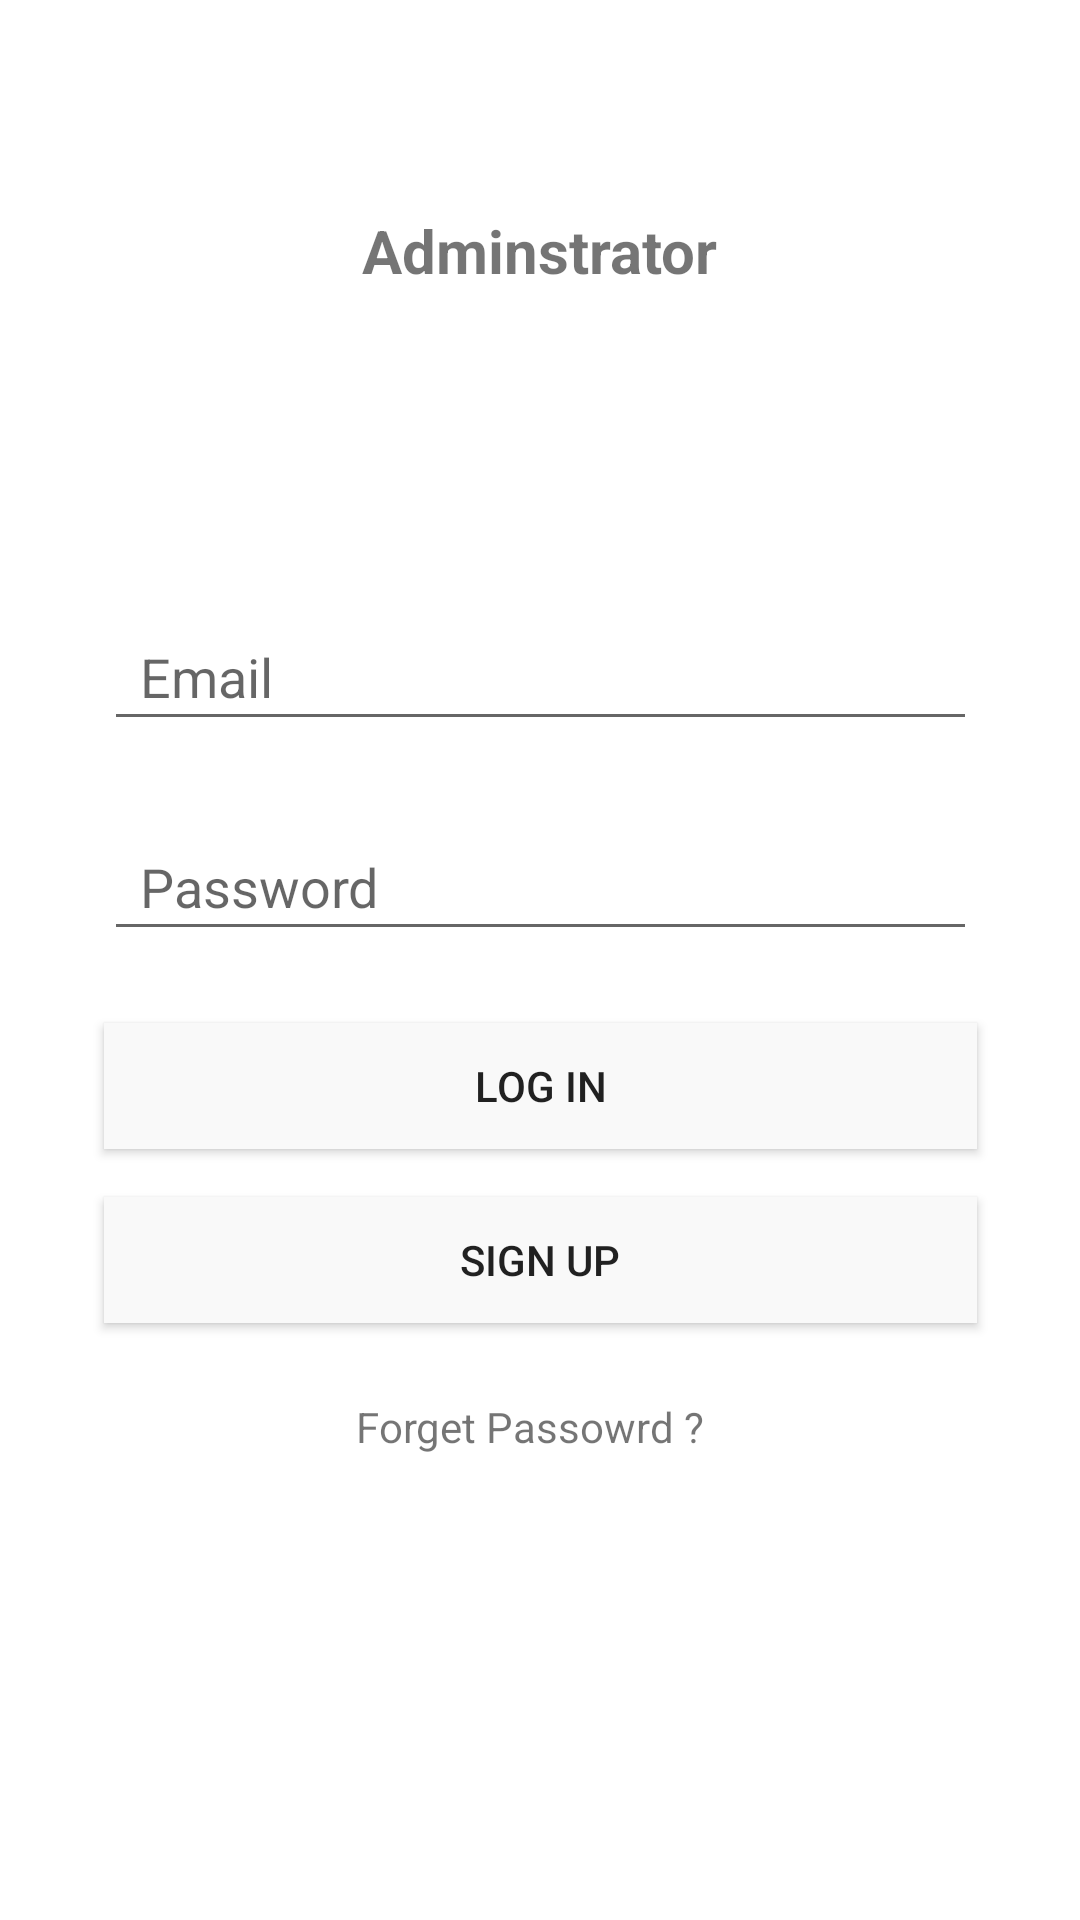

Reconstruct the res/layout file that produces this screen, plus the resources it refers to.
<!-- AndroidManifest.xml: application theme Theme.ElectronicStore -->
<!-- res/layout/activity_adminstrator_login.xml -->
<?xml version="1.0" encoding="UTF-8"?>
<androidx.constraintlayout.widget.ConstraintLayout tools:context=".AdminstratorLogin" android:layout_height="match_parent" android:layout_width="match_parent" xmlns:tools="http://schemas.android.com/tools" xmlns:app="http://schemas.android.com/apk/res-auto" xmlns:android="http://schemas.android.com/apk/res/android">

    <Button
        android:id="@+id/adminTitle"
        android:layout_width="291dp"
        android:layout_height="42dp"
        android:layout_marginBottom="25dp"
        android:background="@color/newgrey"
        android:shadowColor="@android:color/transparent"
        android:text="Sign Up"
        android:textColor="@color/common_google_signin_btn_text_dark_focused"
        app:backgroundTint="@color/newgrey"
        app:layout_constraintBottom_toTopOf="@+id/forgetPassword"
        app:layout_constraintEnd_toEndOf="parent"
        app:layout_constraintStart_toStartOf="parent" />

    <Button
        android:id="@+id/loginAdmin"
        android:layout_width="291dp"
        android:layout_height="42dp"
        android:layout_marginBottom="16dp"
        android:background="?android:attr/colorBackground"
        android:shadowColor="@android:color/transparent"
        android:text="Log In"
        android:textColor="@color/common_google_signin_btn_text_dark_focused"
        app:backgroundTint="@color/newgrey"
        app:layout_constraintBottom_toTopOf="@+id/adminTitle"
        app:layout_constraintEnd_toEndOf="parent"
        app:layout_constraintStart_toStartOf="parent" />

    <EditText
        android:id="@+id/Admin"
        android:layout_width="291dp"

        android:layout_height="46dp"
        android:layout_marginBottom="24dp"
        android:drawablePadding="12dp"
        android:ems="10"
        android:hint="Email"
        android:inputType="textPersonName"
        android:paddingLeft="12dp"
        app:layout_constraintBottom_toTopOf="@+id/passwordAdmin"
        app:layout_constraintEnd_toEndOf="parent"
        app:layout_constraintStart_toStartOf="parent" />

    <EditText
        android:id="@+id/passwordAdmin"
        android:layout_width="291dp"
        android:layout_height="46dp"
        android:layout_marginBottom="24dp"
        android:drawablePadding="12dp"
        android:ems="10"
        android:hint="Password"
        android:inputType="textPersonName"
        android:paddingLeft="12dp"
        app:layout_constraintBottom_toTopOf="@+id/loginAdmin"
        app:layout_constraintEnd_toEndOf="parent"
        app:layout_constraintStart_toStartOf="parent" />

    <TextView
        android:id="@+id/forgetPassword"
        android:layout_width="137dp"
        android:layout_height="24dp"
        android:layout_marginBottom="150dp"
        android:text="Forget Passowrd ?"
        app:layout_constraintBottom_toBottomOf="parent"
        app:layout_constraintEnd_toEndOf="parent"
        app:layout_constraintHorizontal_bias="0.532"
        app:layout_constraintStart_toStartOf="parent" />

    <TextView
        android:id="@+id/adminTextView"
        android:layout_width="wrap_content"
        android:layout_height="wrap_content"
        android:layout_marginTop="70dp"
        android:text="Adminstrator"
        android:textSize="20dp"
        android:textStyle="bold"
        android:visibility="visible"
        app:layout_constraintBottom_toTopOf="@+id/Admin"
        app:layout_constraintEnd_toEndOf="parent"
        app:layout_constraintStart_toStartOf="parent"
        app:layout_constraintTop_toTopOf="parent"
        app:layout_constraintVertical_bias="0.0"
        tools:ignore="MissingConstraints" />

</androidx.constraintlayout.widget.ConstraintLayout>
<!-- resources referenced by this layout -->
<resources>
  <color name="newgrey">#F9F9F9</color>
  <style name="Theme.ElectronicStore" parent="Theme.MaterialComponents.DayNight.DarkActionBar">
          
          <item name="colorPrimary">@color/purple_500</item>
          <item name="colorPrimaryVariant">@color/purple_700</item>
          <item name="colorOnPrimary">@color/white</item>
          
          <item name="colorSecondary">@color/teal_200</item>
          <item name="colorSecondaryVariant">@color/teal_700</item>
          <item name="colorOnSecondary">@color/black</item>
          
          <item name="android:statusBarColor" tools:targetApi="l">?attr/colorPrimaryVariant</item>
          
      </style>
  <color name="purple_500">#FF6200EE</color>
  <color name="purple_700">#FF3700B3</color>
  <color name="white">#FFFFFFFF</color>
  <color name="teal_200">#FF03DAC5</color>
  <color name="teal_700">#FF018786</color>
  <color name="black">#FF000000</color>
</resources>
